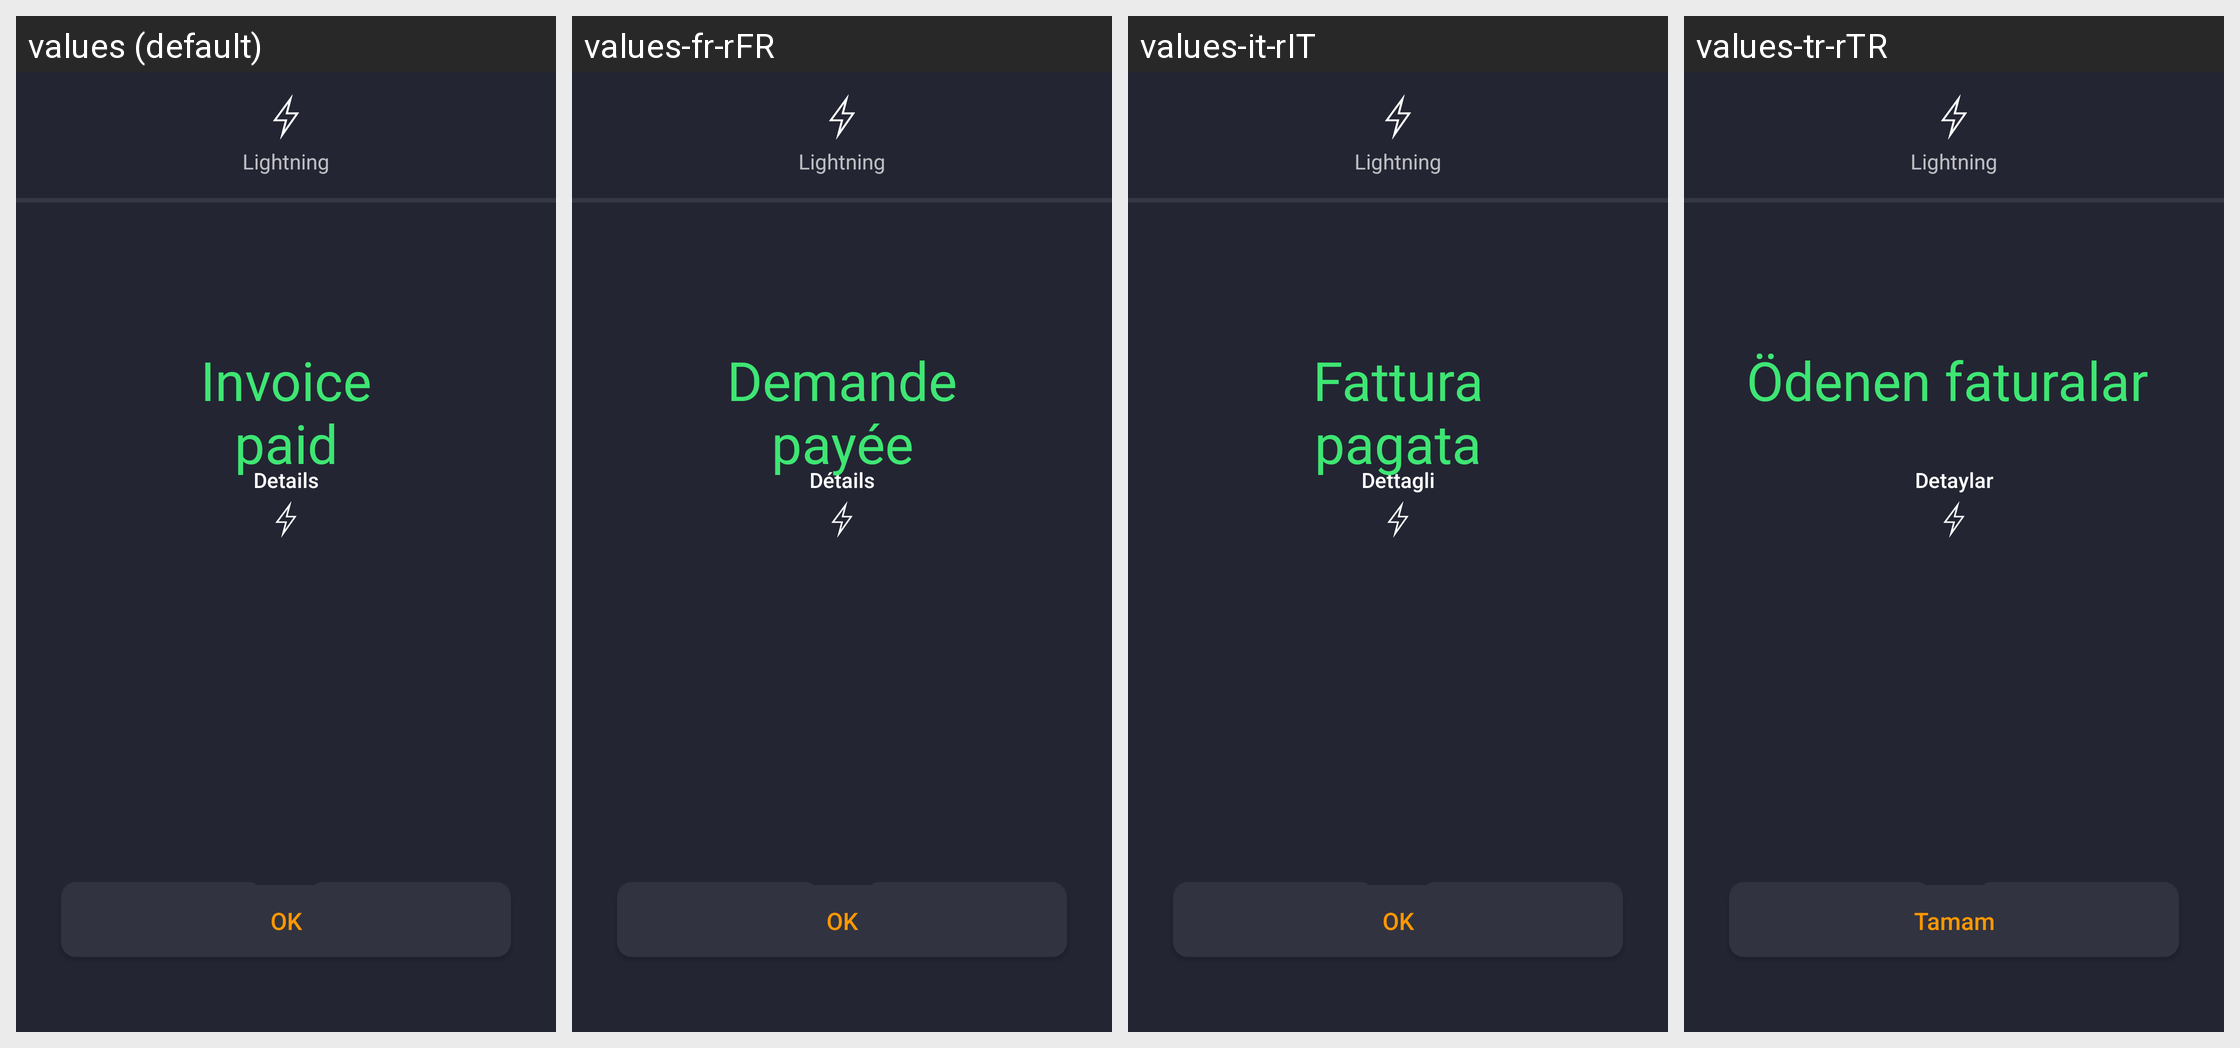

For this localized Android screen grid, give each drawn string resource with its value in every locale shown.
Android screen res/layout/activity_generate_request.xml rendered under 4 locales, left to right: values (default), values-fr-rFR, values-it-rIT, values-tr-rTR. Device: Nexus 5 (rendered at 1080×1920; each locale shown at half size, 540×960, under a caption strip naming it); theme AppTheme.
Other locales in the repository, not shown: values-af-rZA, values-ar-rSA, values-bg, values-bg-rBG, values-ca-rES, values-cs-rCZ, values-da-rDK, values-de, values-de-rDE, values-el-rGR, values-en-rUS, values-es, values-es-rES, values-fi-rFI, values-hu-rHU, values-iw-rIL, values-ja-rJP, values-ko-rKR, values-nl-rNL, values-no-rNO, values-pl-rPL, values-pt-rBR, values-pt-rPT, values-ro-rRO, values-ru-rRU, values-sr-rSP, values-sv-rSE, values-uk-rUA, values-vi-rVN, values-zh-rCN, values-zh-rTW.
Strings drawn on this screen, with the default value and each locale's value (text and hints the layout hard-codes, and strings that could not be matched under every locale, appear in the picture but are not listed):

lightning
  values: Lightning
  values-fr-rFR: Lightning
  values-it-rIT: Lightning
  values-tr-rTR: Lightning

details
  values: Details
  values-fr-rFR: Détails
  values-it-rIT: Dettagli
  values-tr-rTR: Detaylar

receive_requestFullfilled
  values: Invoice
      paid
  values-fr-rFR: Demande
      payée
  values-it-rIT: Fattura
      pagata
  values-tr-rTR: Ödenen faturalar 
      

ok
  values: OK
  values-fr-rFR: OK
  values-it-rIT: OK
  values-tr-rTR: Tamam
